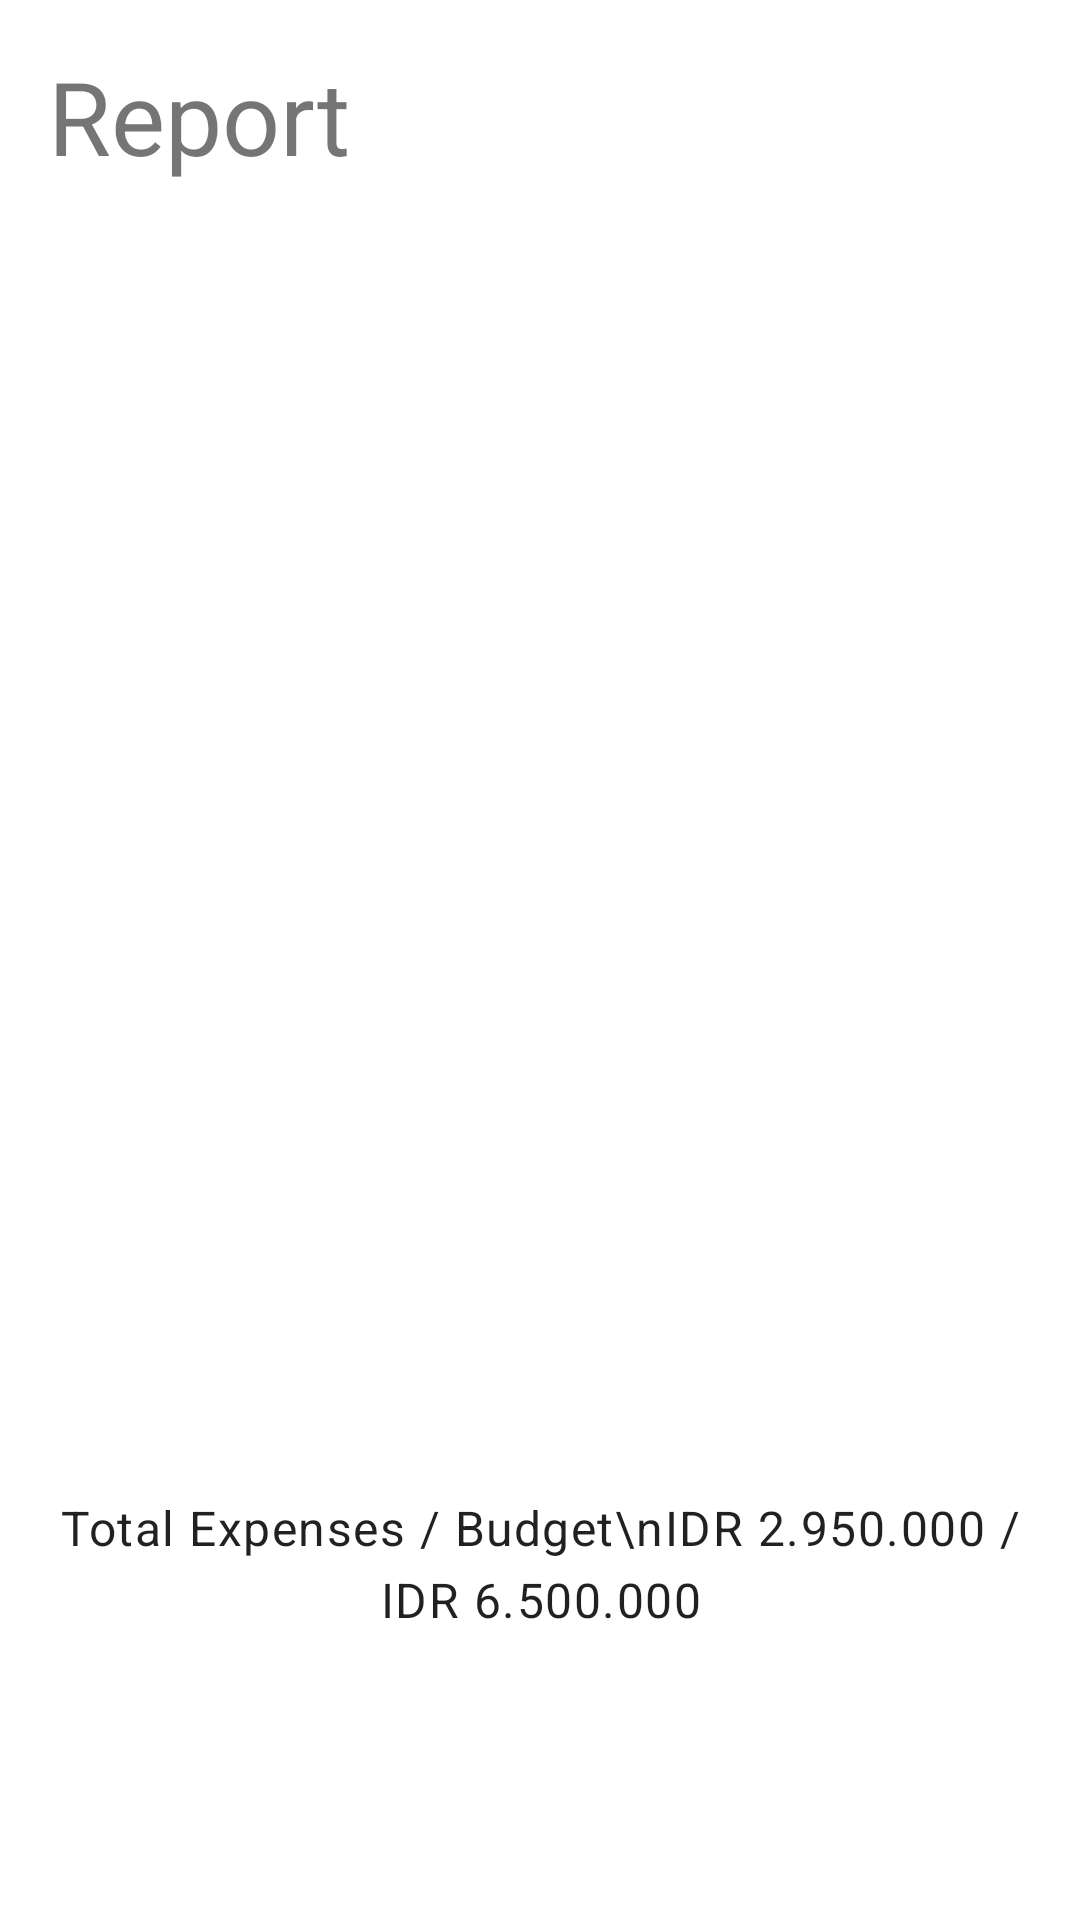

This screen was rendered from an Android layout file. Write that file and the resources it references.
<!-- AndroidManifest.xml: application theme Theme.Project_Anmp_160719028_160420009 -->
<!-- res/layout/fragment_report.xml -->
<androidx.constraintlayout.widget.ConstraintLayout xmlns:android="http://schemas.android.com/apk/res/android"
    xmlns:app="http://schemas.android.com/apk/res-auto"
    android:layout_width="match_parent"
    android:layout_height="match_parent"
    xmlns:tools="http://schemas.android.com/tools"
    tools:context=".view.ReportFragment"
    android:padding="16dp">

    
    <com.google.android.material.textview.MaterialTextView
        android:id="@+id/tvReportTitle"
        android:layout_width="wrap_content"
        android:layout_height="wrap_content"
        android:text="Report"
        android:textSize="34sp"
        app:layout_constraintStart_toStartOf="parent"
        app:layout_constraintTop_toTopOf="parent" />

    

    
    <androidx.recyclerview.widget.RecyclerView
        android:id="@+id/rvReport"
        android:layout_width="0dp"
        android:layout_height="0dp"
        android:clipToPadding="false"
        android:paddingBottom="80dp"
        app:layout_constraintBottom_toTopOf="@+id/tvTotal"
        app:layout_constraintEnd_toEndOf="parent"
        app:layout_constraintHorizontal_bias="0.0"
        app:layout_constraintStart_toStartOf="parent"
        app:layout_constraintTop_toBottomOf="@id/tvReportTitle"
        tools:listitem="@layout/item_report" />

    <com.google.android.material.textview.MaterialTextView
        android:id="@+id/tvTotal"
        android:layout_width="wrap_content"
        android:layout_height="wrap_content"
        android:layout_marginBottom="80dp"
        android:text="Total Expenses / Budget\nIDR 2.950.000 / IDR 6.500.000"
        android:textAlignment="center"
        android:textAppearance="@style/TextAppearance.Material3.BodyLarge"
        app:layout_constraintBottom_toBottomOf="parent"
        app:layout_constraintEnd_toEndOf="parent"
        app:layout_constraintHorizontal_bias="0.496"
        app:layout_constraintStart_toStartOf="parent" />

</androidx.constraintlayout.widget.ConstraintLayout>
<!-- res/layout/item_report.xml (included above) -->
<com.google.android.material.card.MaterialCardView xmlns:android="http://schemas.android.com/apk/res/android"
    xmlns:app="http://schemas.android.com/apk/res-auto"
    android:layout_width="match_parent"
    android:layout_height="wrap_content"
    android:layout_marginBottom="12dp"
    app:cardBackgroundColor="@android:color/white"
    app:cardCornerRadius="12dp"
    app:cardElevation="2dp">

    <LinearLayout
        android:layout_width="match_parent"
        android:layout_height="wrap_content"
        android:orientation="vertical"
        android:padding="16dp">

        
        <TextView
            android:id="@+id/tvBudgetName"
            android:layout_width="wrap_content"
            android:layout_height="wrap_content"
            android:text="Healing"
            android:textAppearance="@style/TextAppearance.Material3.TitleMedium" />

        
        <LinearLayout
            android:layout_width="match_parent"
            android:layout_height="wrap_content"
            android:layout_marginTop="4dp"
            android:orientation="horizontal">

            <TextView
                android:id="@+id/tvUsed"
                android:layout_width="0dp"
                android:layout_height="wrap_content"
                android:layout_weight="1"
                android:text="IDR 300.000" />

            <TextView
                android:id="@+id/tvMax"
                android:layout_width="wrap_content"
                android:layout_height="wrap_content"
                android:text="IDR 1.000.000" />
        </LinearLayout>

        
        <com.google.android.material.progressindicator.LinearProgressIndicator
            android:id="@+id/progressBudget"
            android:layout_width="match_parent"
            android:layout_height="wrap_content"
            android:layout_marginTop="8dp" />

        
        <TextView
            android:id="@+id/tvBudgetLeft"
            android:layout_width="wrap_content"
            android:layout_height="wrap_content"
            android:layout_marginTop="8dp"
            android:text="Budget left: IDR 700.000"
            android:textAppearance="@style/TextAppearance.Material3.BodySmall" />

    </LinearLayout>
</com.google.android.material.card.MaterialCardView>
<!-- resources referenced by this layout -->
<resources>
  <style name="Theme.Project_Anmp_160719028_160420009" parent="Theme.MaterialComponents.DayNight.NoActionBar">
          
          <item name="colorPrimary">@color/purple_500</item>
          <item name="colorPrimaryVariant">@color/purple_700</item>
          <item name="colorOnPrimary">@color/white</item>
          
          <item name="colorSecondary">@color/teal_200</item>
          <item name="colorSecondaryVariant">@color/teal_700</item>
          <item name="colorOnSecondary">@color/black</item>
          
          <item name="android:statusBarColor">?attr/colorPrimaryVariant</item>
          
      </style>
  <!-- not gathered from this repository: default colours our renderer supplied (Android Studio template values) -->
  <color name="purple_500">#FF6200EE</color>
  <color name="purple_700">#FF3700B3</color>
  <color name="teal_200">#FF03DAC5</color>
  <color name="teal_700">#FF018786</color>
  <color name="black">#FF000000</color>
  <color name="white">#FFFFFFFF</color>
</resources>
